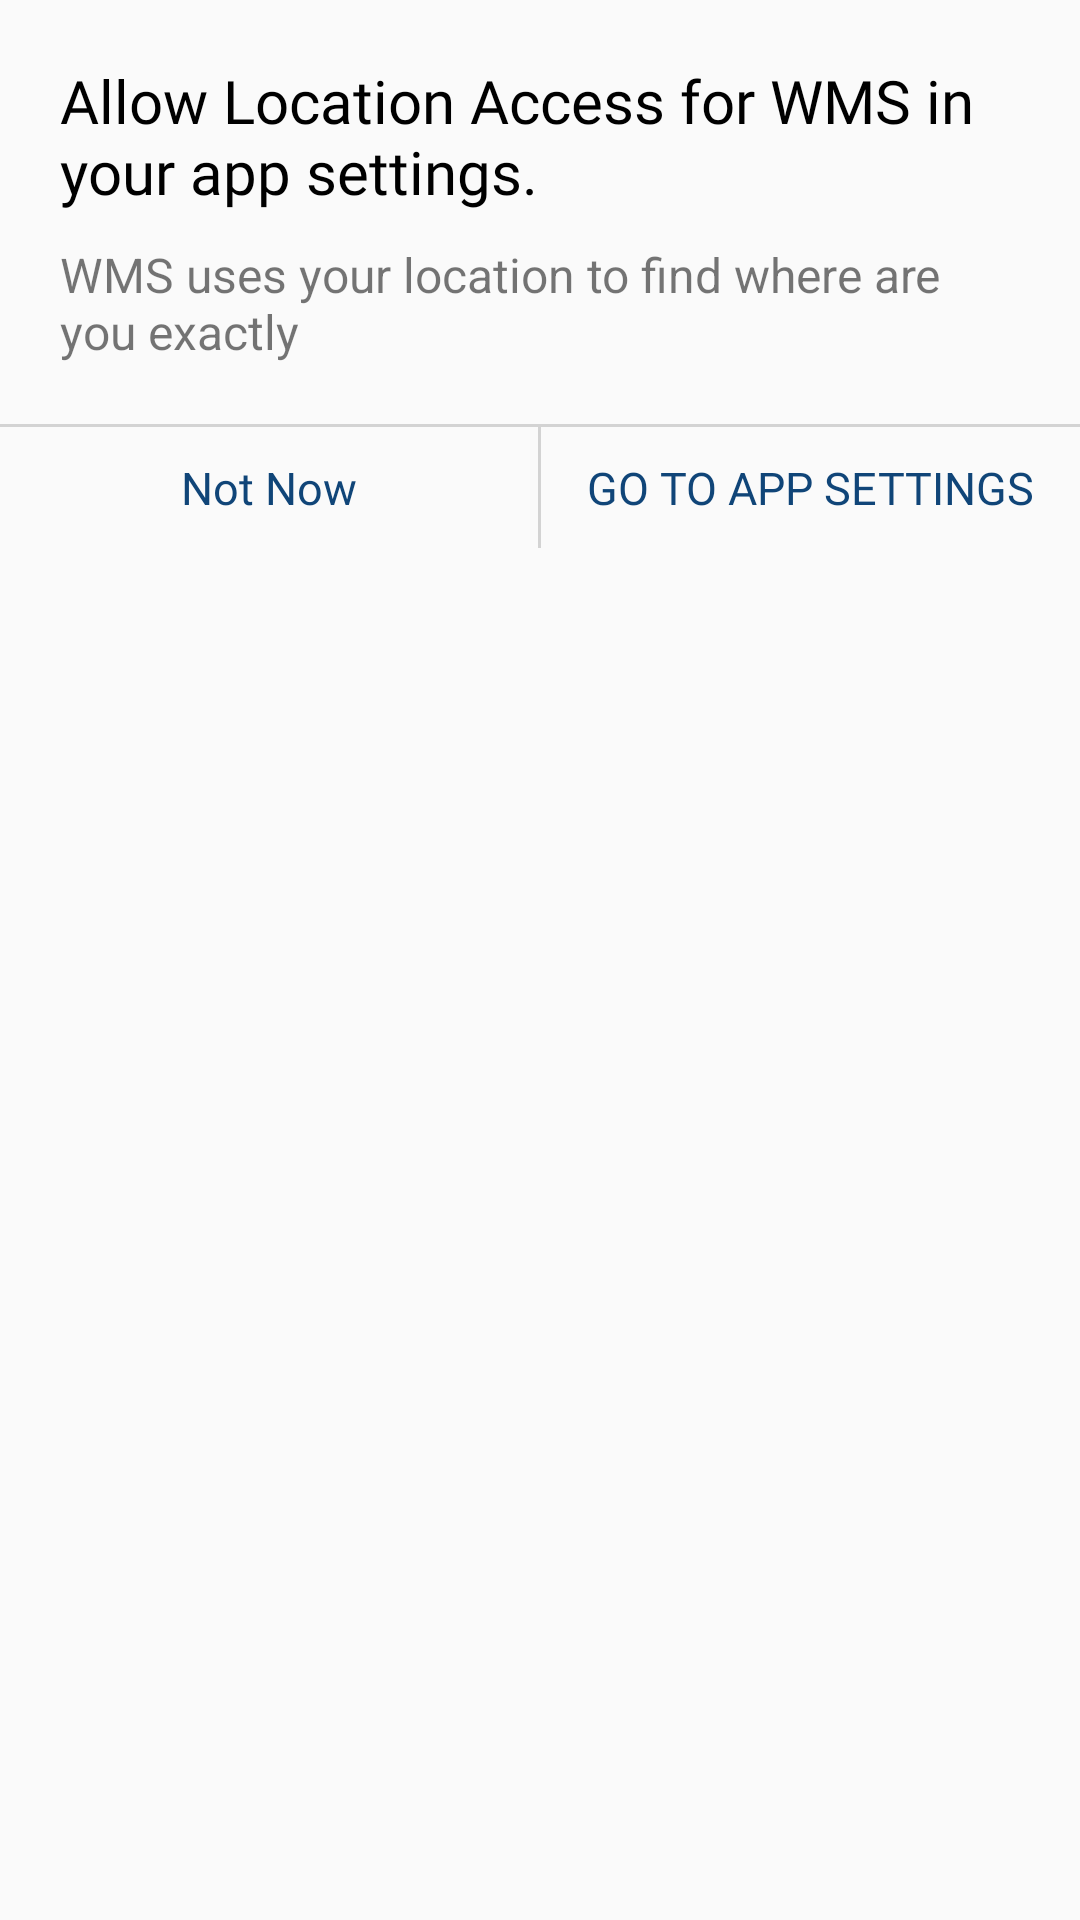

The Android layout XML behind this screen, and the referenced resources:
<!-- AndroidManifest.xml: application theme AppTheme -->
<!-- res/layout/rational_permission_location_dialog_layout.xml -->
<RelativeLayout xmlns:android="http://schemas.android.com/apk/res/android"
    android:layout_width="match_parent"
    android:layout_height="wrap_content">

    <LinearLayout
        android:layout_width="match_parent"
        android:layout_height="wrap_content"
        android:orientation="vertical" >

        <TextView
            android:id="@+id/txtConfirm"
            android:layout_width="wrap_content"
            android:layout_height="wrap_content"
            android:layout_marginTop="@dimen/text_size_20sp"
            android:layout_marginLeft="20dip"
            android:layout_marginRight="20dip"
            android:fontFamily="@font/gothic_regular"
            android:text="Allow Location Access for WMS in your app settings."
            android:textColor="@color/black"
            android:textSize="@dimen/text_size_20sp" />


        <TextView
            android:id="@+id/txtmsg"
            android:layout_width="wrap_content"
            android:layout_height="wrap_content"
            android:layout_marginTop="10dp"
            android:layout_marginLeft="20dip"
            android:layout_marginRight="20dip"
            android:text="WMS uses your location to find where are you exactly "
            android:textSize="16sp" />

        <View
            android:layout_height="@dimen/_1dp"
            android:layout_width="match_parent"
            android:background="@color/gray"
            android:layout_marginTop="@dimen/dimen_20"/>


        <LinearLayout
            android:layout_width="match_parent"
            android:layout_height="wrap_content"
            android:orientation="horizontal"
            android:weightSum="2"
            >

            <TextView
                android:id="@+id/txtNotnow"
                android:layout_width="0dp"
                android:layout_weight="1"
                android:layout_height="wrap_content"
                android:fontFamily="@font/gothic_bold"
                android:text="Not Now"
                android:gravity="center"
                android:textColor="@color/colorPrimary"
                android:textSize="@dimen/text_size_15sp"
                android:padding="@dimen/padding_10dp"/>

            <View
                android:layout_height="match_parent"
                android:layout_width="1dp"
                android:background="@color/gray"
                />

            <TextView
                android:id="@+id/txtContinue"
                android:layout_width="0dp"
                android:layout_weight="1"
                android:layout_height="wrap_content"
                android:fontFamily="@font/gothic_bold"
                android:text="GO TO APP SETTINGS"
                android:gravity="center"
                android:textColor="@color/colorPrimary"
                android:textSize="@dimen/text_size_15sp"
                android:padding="@dimen/padding_10dp"/>
        </LinearLayout>
    </LinearLayout>
</RelativeLayout>
<!-- resources referenced by this layout -->
<resources>
  <color name="black">#000000</color>
  <color name="colorPrimary">#104578</color>
  <color name="gray">#d3d3d3</color>
  <dimen name="_1dp">1dp</dimen>
  <dimen name="dimen_20">20dp</dimen>
  <dimen name="padding_10dp">10dp</dimen>
  <dimen name="text_size_15sp">15sp</dimen>
  <dimen name="text_size_18sp">18sp</dimen>
  <dimen name="text_size_20sp">20sp</dimen>
  <style name="AppTheme" parent="Base.Theme.AppCompat.Light.DarkActionBar">
          
          <item name="colorPrimary">@color/colorPrimary</item>
          <item name="colorPrimaryDark">@color/colorPrimaryDark</item>
          <item name="colorAccent">@color/colorAccent</item>
      </style>
  <color name="colorPrimaryDark">#104578</color>
  <color name="colorAccent">#104578</color>
</resources>
